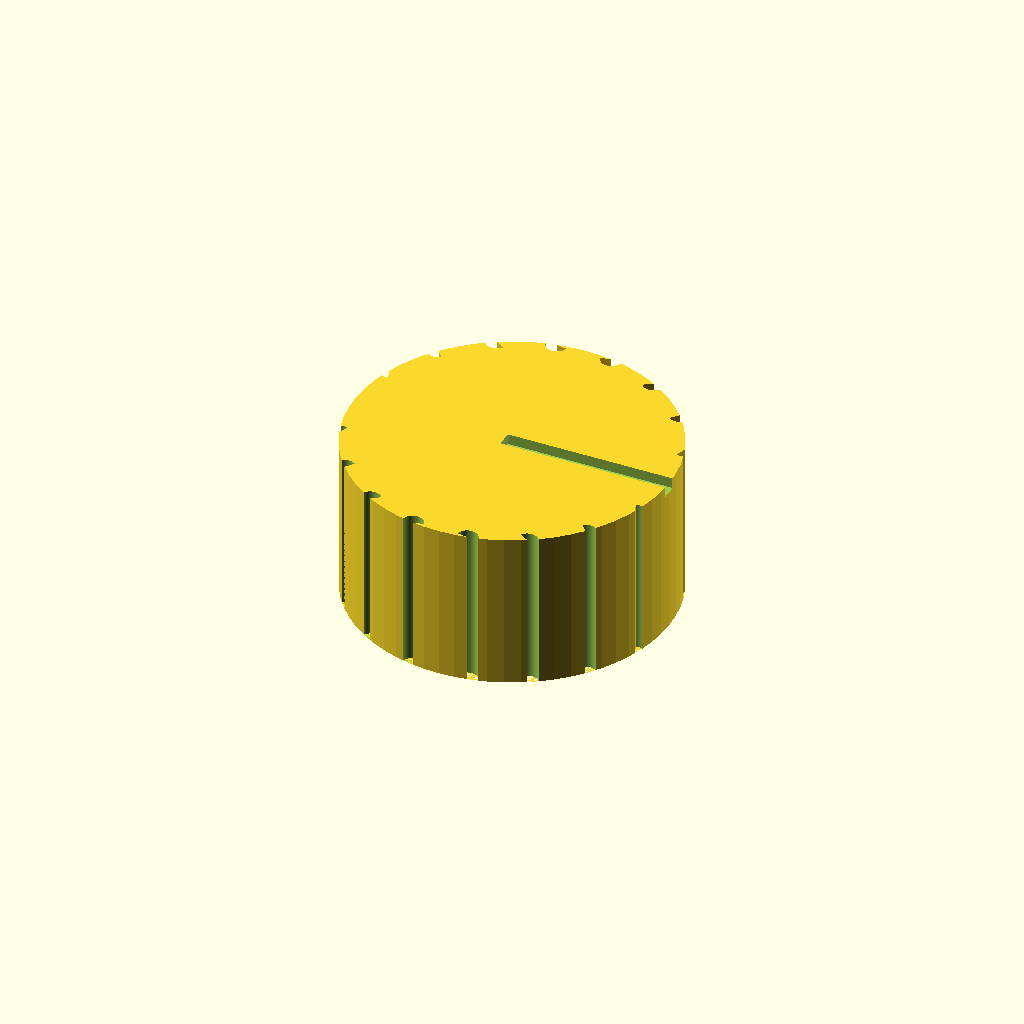
Cell 1: the model at its default parameters.
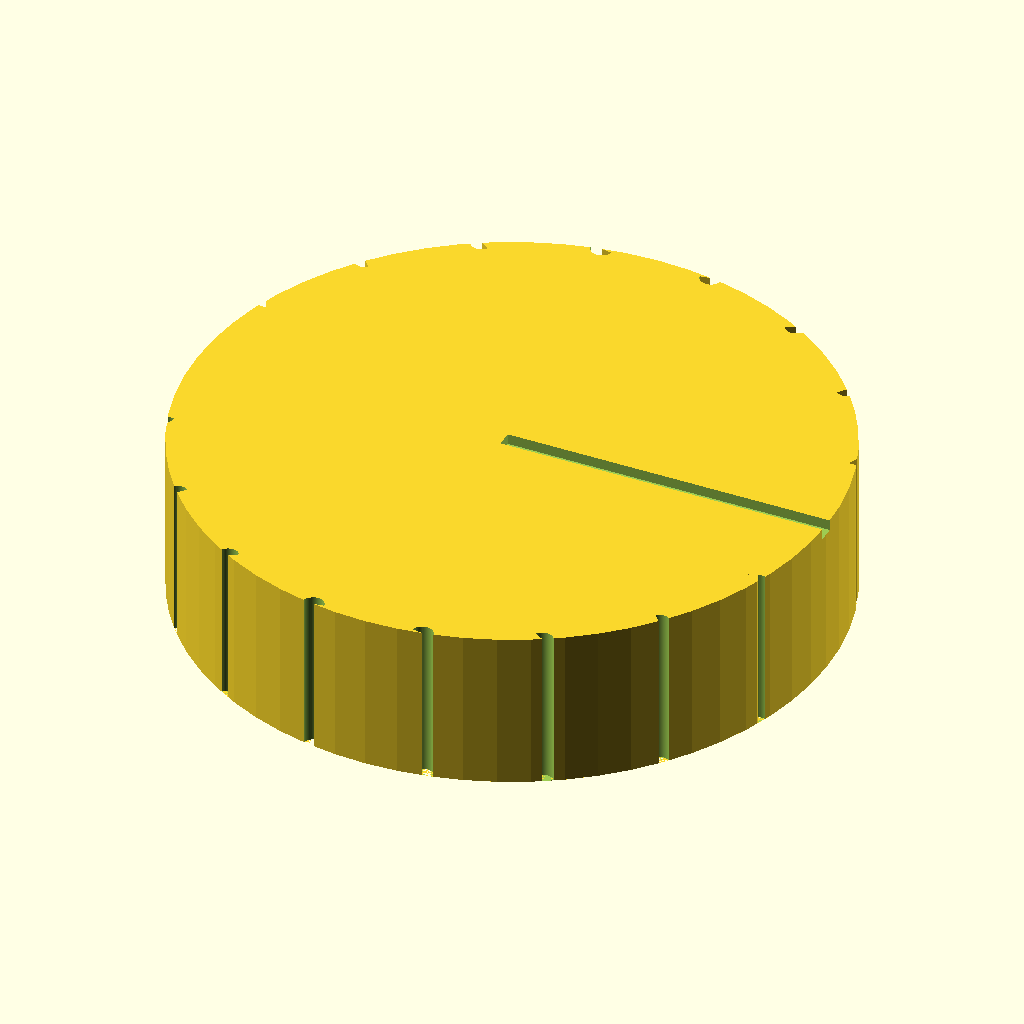
Cell 2: knob_diameter = 60 (everything else at default).
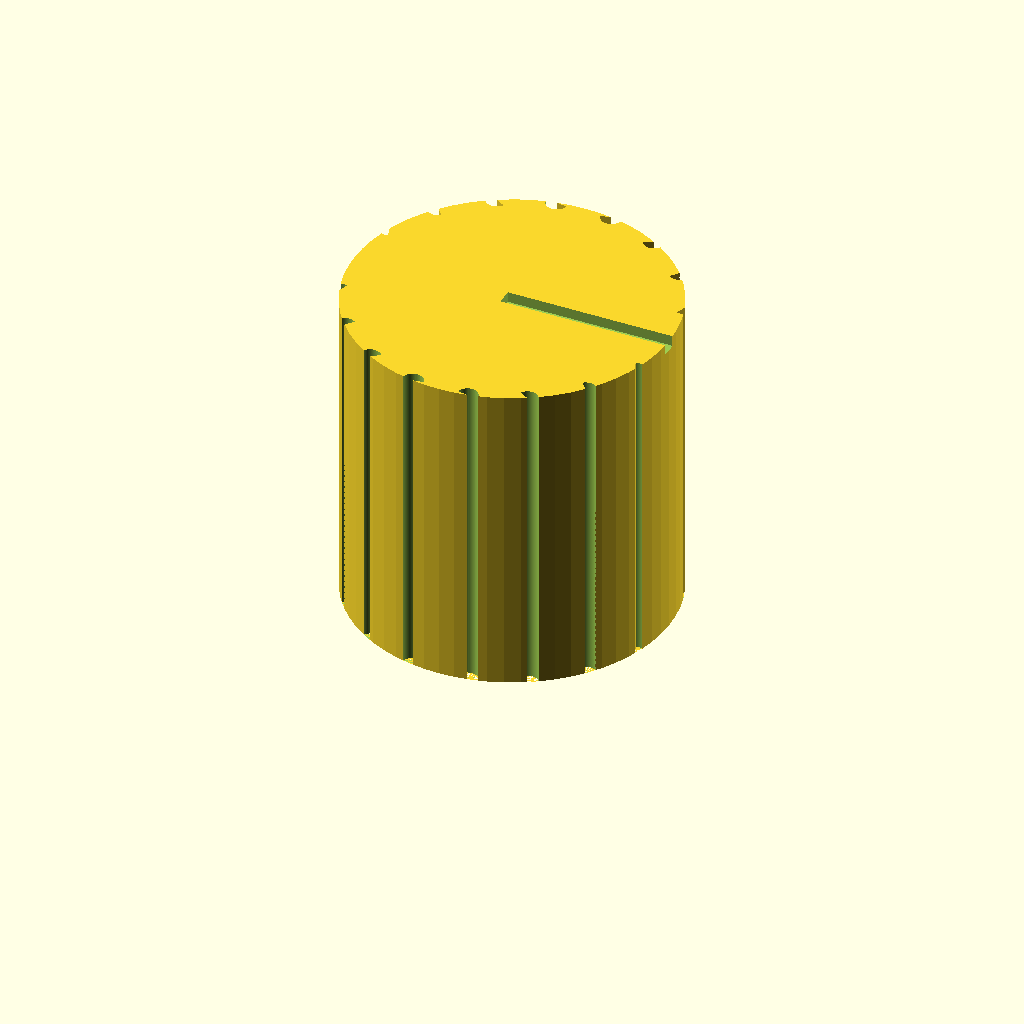
Cell 3 — knob_height set to 30, the other parameters unchanged.
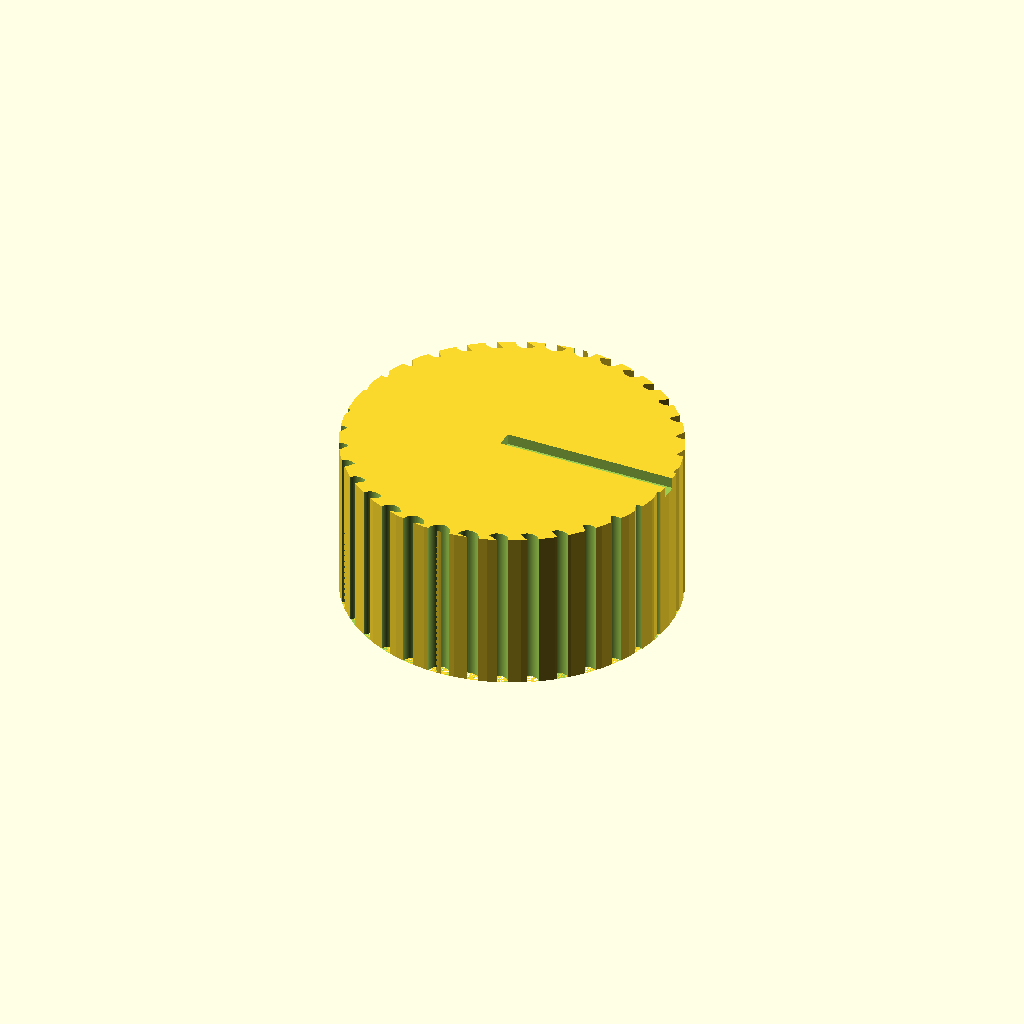
Cell 4: the same model with num_grooves = 36.
One fixed orthographic camera (rotation 55°, 0°, 25°; colour scheme Cornfield) for every cell.
Source of the model, bench/results/main-tiiny/code/tiiny_Qwen_Qwen3.6-27B/dshaft_knob_6mm_s1_a1.scad:
// Replacement knob for hotplate stirrer with 6 mm D-shaft
// Dimensions measured with calipers

// Knob body dimensions
knob_diameter = 30;
knob_radius = knob_diameter / 2;
knob_height = 15;

// D-shaft blind bore dimensions
bore_diameter = 6.2;
bore_radius = bore_diameter / 2;
bore_depth = 12;
// Distance from flat to opposite side of circle is 4.7 mm
// This means the flat is offset from center by: bore_radius - 4.7 = 3.1 - 4.7 = -1.6 mm
// So the flat is 1.6 mm on the opposite side of center from the "point" of the D
d_flat_offset = bore_radius - 4.7; // = -1.6 mm

// Grip groove dimensions
num_grooves = 18;
groove_diameter = 2;
groove_radius = groove_diameter / 2;

// Pointer groove dimensions
pointer_width = 1.5;
pointer_depth = 1;

// Print quality
$fn = 64;

// Main knob body
difference() {
    // Solid cylinder
    cylinder(h = knob_height, r = knob_radius, center = false);
    
    // D-shaped blind bore (centered on Z axis, extending from z=0 up to bore_depth)
    // The D-shape: a circle with one side cut flat
    // The flat is at distance d_flat_offset from center (negative means flat is on the -X side)
    // We create the D-shape by subtracting a half-space from a cylinder
    translate([0, 0, 0]) {
        difference() {
            // Cylindrical bore
            cylinder(h = bore_depth + 0.1, r = bore_radius, center = false);
            
            // Cut the flat side: remove material where x < d_flat_offset
            // This creates a flat surface at x = d_flat_offset
            // We use a large box that extends past the bore
            translate([d_flat_offset - 0.01, -knob_radius - 1, -0.1]) {
                cube([knob_radius + 1, 2 * knob_radius + 2, bore_depth + 0.3]);
            }
        }
    }
    
    // 18 evenly spaced vertical grip grooves along the outer surface
    for (i = [0 : num_grooves - 1]) {
        angle = i * 360 / num_grooves;
        // Position the groove center on the outer surface
        translate([knob_radius * cos(angle), knob_radius * sin(angle), 0]) {
            // Rotate so the half-cylinder faces inward
            rotate([0, 0, -angle]) {
                // Half-cylinder groove: cut into the knob from the outside
                // The groove is a half-cylinder of diameter 2 mm, centered on the surface
                // So it extends groove_radius inward and groove_radius outward (but outward is outside the knob)
                translate([0, 0, 0]) {
                    difference() {
                        cylinder(h = knob_height + 0.1, r = groove_radius, center = false);
                        // Remove the outer half (outside the knob) - not strictly necessary but clean
                        translate([-groove_radius - 0.01, -groove_radius - 0.01, -0.1]) {
                            cube([groove_radius + 0.02, 2 * groove_radius + 0.02, knob_height + 0.3]);
                        }
                    }
                }
            }
        }
    }
    
    // Pointer groove on top face: 1.5 mm wide, 1 mm deep, from center to outer edge
    // On the same side as the flat of the D (the flat is at x = d_flat_offset = -1.6 mm, so negative X side)
    // The groove runs from center (0,0) to outer edge in the -X direction
    // The previous code had a bug: it used a cube that was too wide in Y (knob_radius)
    // It should be a thin slot along X, centered on Y=0
    translate([-pointer_width/2, -pointer_width/2, knob_height - pointer_depth]) {
        cube([pointer_width, pointer_width, pointer_depth + 0.1]);
    }
    // Extend the groove to the edge
    translate([-pointer_width/2, -pointer_width/2, knob_height - pointer_depth]) {
        cube([knob_radius + pointer_width/2, pointer_width, pointer_depth + 0.1]);
    }
}
Customizer parameters (derived from the source; name, type, default, range or options):
knob_diameter: number, default 30
knob_height: number, default 15
bore_diameter: number, default 6.2
bore_depth: number, default 12
num_grooves: number, default 18
groove_diameter: number, default 2
pointer_width: number, default 1.5
pointer_depth: number, default 1
